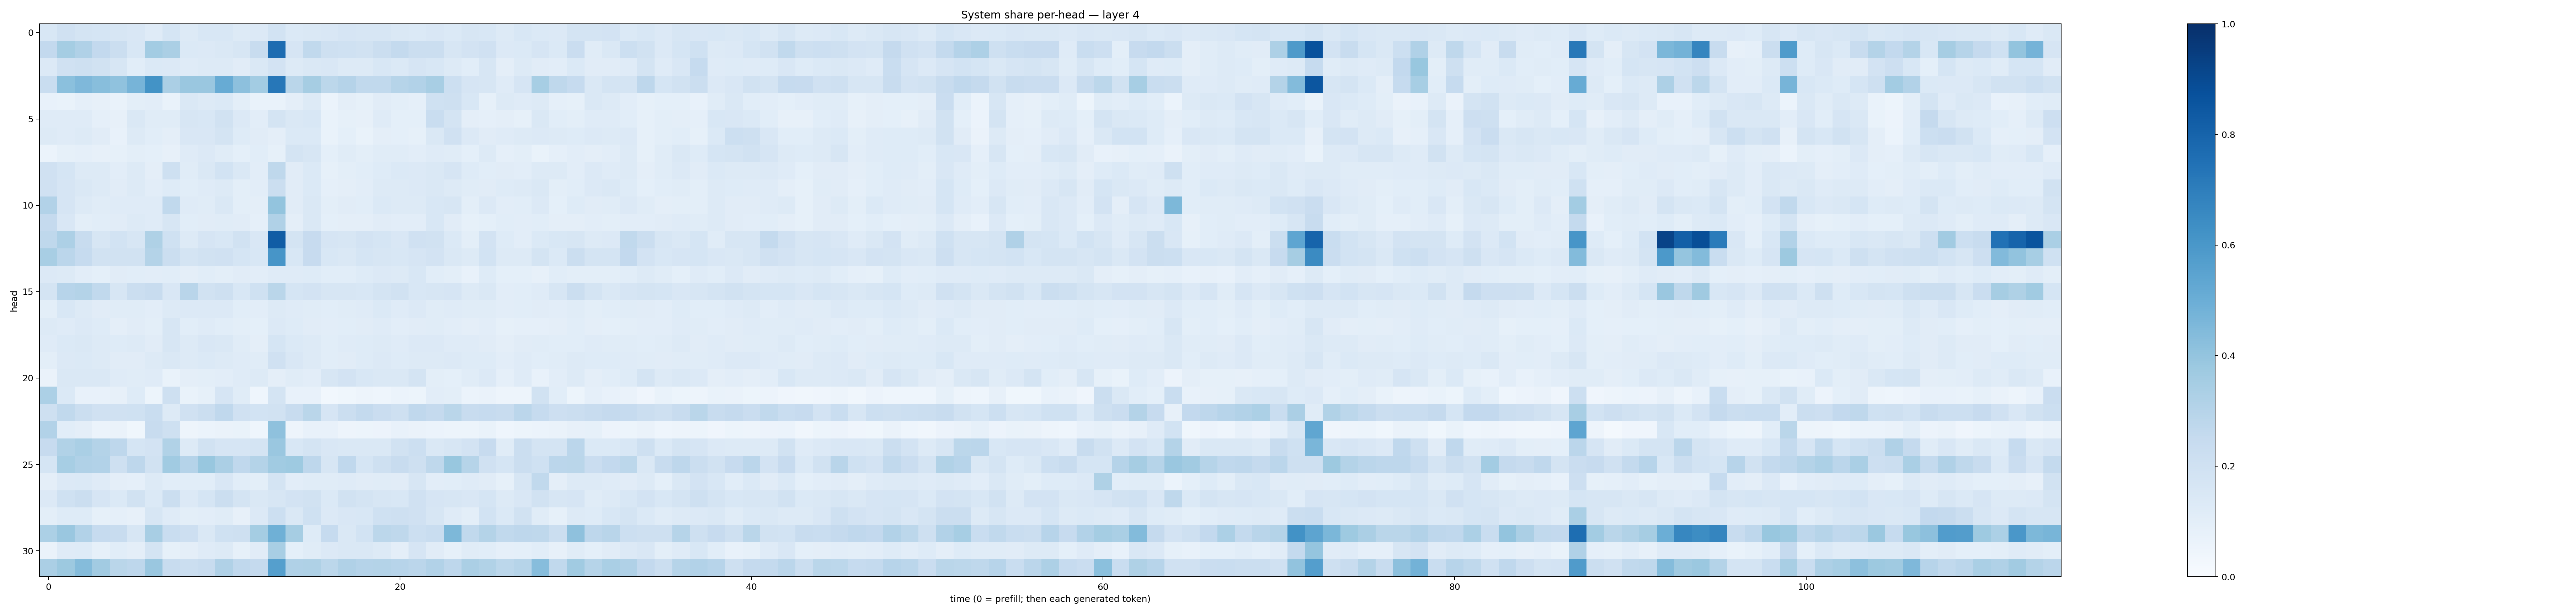

Data behind this chart, as committed beside it:
0.1526709, 0.19576578, 0.17773141, 0.16848898, 0.15685901, 0.15120728, 0.11959628, 0.16812336, 0.13275121, 0.15457655, 0.15463373, 0.13151777, 0.13440269, 0.18532382, 0.1373396, 0.14204274, 0.14881402, 0.16573256, 0.16267365, 0.15932405, 0.14818598, 0.14050075, 0.14889827, 0.13869181
0.2582, 0.3538, 0.3184, 0.2611, 0.2242, 0.1562, 0.3583, 0.335, 0.1379, 0.1361, 0.1442, 0.1569, 0.2416, 0.7676, 0.1647, 0.2652, 0.2108, 0.2004, 0.1875, 0.2262, 0.2575, 0.2233, 0.2246, 0.1603
0.1338, 0.1954, 0.2087, 0.1932, 0.1608, 0.1082, 0.1398, 0.1335, 0.1204, 0.1304, 0.1309, 0.1132, 0.1447, 0.1803, 0.1309, 0.1435, 0.1523, 0.1315, 0.1304, 0.1529, 0.1405, 0.1645, 0.1532, 0.1264
0.2323, 0.4214, 0.45, 0.4271, 0.4092, 0.4698, 0.6197, 0.333, 0.3855, 0.3846, 0.5105, 0.4171, 0.3585, 0.7236, 0.2869, 0.35, 0.2797, 0.3031, 0.2639, 0.2643, 0.2997, 0.3108, 0.3408, 0.2169
0.07387, 0.06811, 0.08904, 0.08079, 0.06695, 0.09924, 0.1028, 0.06774, 0.1477, 0.127, 0.1382, 0.1003, 0.06793, 0.06645, 0.09491, 0.1282, 0.06121, 0.0948, 0.08506, 0.1133, 0.09961, 0.08959, 0.1999, 0.2076
0.1191, 0.1173, 0.1189, 0.08945, 0.08055, 0.1443, 0.1138, 0.116, 0.1568, 0.1557, 0.195, 0.1354, 0.1046, 0.1734, 0.1431, 0.1533, 0.06746, 0.08389, 0.08176, 0.12, 0.09264, 0.09323, 0.2311, 0.1765
0.1276, 0.1172, 0.1259, 0.1107, 0.07606, 0.1274, 0.1069, 0.09648, 0.1491, 0.151, 0.1724, 0.1235, 0.1107, 0.09483, 0.1403, 0.1401, 0.06722, 0.0919, 0.06909, 0.09577, 0.09091, 0.08394, 0.1471, 0.1973
0.06084, 0.08252, 0.08671, 0.07916, 0.08494, 0.1013, 0.09011, 0.07945, 0.1202, 0.135, 0.1151, 0.09315, 0.1073, 0.08573, 0.1745, 0.1639, 0.09016, 0.117, 0.09983, 0.1165, 0.1163, 0.1029, 0.118, 0.1154
0.1976, 0.1711, 0.1291, 0.1271, 0.1039, 0.1276, 0.09754, 0.2064, 0.1159, 0.1457, 0.1857, 0.1407, 0.1038, 0.2711, 0.1106, 0.1394, 0.08221, 0.1009, 0.1063, 0.1213, 0.1391, 0.1366, 0.1454, 0.1662
0.1982, 0.1666, 0.1447, 0.1316, 0.1098, 0.1257, 0.1037, 0.1241, 0.1063, 0.1183, 0.1311, 0.09807, 0.1033, 0.2192, 0.1105, 0.1397, 0.0878, 0.09717, 0.1042, 0.1322, 0.1275, 0.1355, 0.1418, 0.1295
0.3116, 0.1641, 0.1314, 0.1142, 0.1203, 0.119, 0.1193, 0.2643, 0.1172, 0.1154, 0.1465, 0.09956, 0.09584, 0.3998, 0.1117, 0.1435, 0.1007, 0.1121, 0.1057, 0.1385, 0.1306, 0.1315, 0.156, 0.1583
0.2506, 0.1521, 0.09979, 0.1056, 0.1097, 0.1267, 0.1211, 0.1601, 0.1093, 0.1117, 0.1165, 0.1102, 0.0884, 0.3183, 0.09586, 0.1475, 0.09068, 0.09679, 0.09499, 0.1097, 0.102, 0.1046, 0.1525, 0.111
0.2706, 0.326, 0.2358, 0.1632, 0.1854, 0.1601, 0.3213, 0.2013, 0.1294, 0.1667, 0.1553, 0.1893, 0.1487, 0.8247, 0.1764, 0.2441, 0.1666, 0.1596, 0.183, 0.1683, 0.1501, 0.1974, 0.1943, 0.137
0.3404, 0.2845, 0.249, 0.1926, 0.1878, 0.1949, 0.307, 0.2243, 0.1766, 0.1935, 0.1974, 0.1697, 0.1545, 0.6092, 0.1539, 0.2459, 0.1552, 0.1431, 0.168, 0.1586, 0.1548, 0.1678, 0.1806, 0.1482
0.1335, 0.1285, 0.1053, 0.09231, 0.1129, 0.1069, 0.1024, 0.1069, 0.09476, 0.1058, 0.1008, 0.1101, 0.1049, 0.1201, 0.1199, 0.1223, 0.1086, 0.1079, 0.1219, 0.1344, 0.1304, 0.1528, 0.1065, 0.09885
0.1782, 0.2966, 0.3073, 0.2634, 0.1618, 0.2217, 0.2361, 0.1519, 0.2897, 0.1936, 0.2067, 0.1558, 0.2002, 0.2887, 0.1719, 0.1807, 0.1598, 0.159, 0.155, 0.1747, 0.1913, 0.1553, 0.1624, 0.1674
0.09863, 0.1548, 0.1262, 0.1132, 0.1165, 0.1149, 0.1054, 0.1303, 0.1341, 0.134, 0.1331, 0.1074, 0.1053, 0.1285, 0.1185, 0.1164, 0.1057, 0.1135, 0.1193, 0.1373, 0.1184, 0.1352, 0.1163, 0.1181
0.1286, 0.1203, 0.136, 0.122, 0.09439, 0.1095, 0.09908, 0.1605, 0.1058, 0.1177, 0.1062, 0.1008, 0.09048, 0.1341, 0.1215, 0.11, 0.1024, 0.1073, 0.1115, 0.1177, 0.1025, 0.1118, 0.1134, 0.1017
0.1208, 0.1406, 0.1416, 0.1267, 0.1218, 0.1302, 0.1131, 0.1592, 0.1307, 0.1503, 0.1451, 0.1136, 0.09721, 0.1701, 0.1381, 0.1304, 0.1058, 0.1206, 0.1212, 0.1276, 0.1191, 0.1346, 0.1342, 0.1206
0.09994, 0.1339, 0.1404, 0.1273, 0.1097, 0.1109, 0.1256, 0.1443, 0.1314, 0.1374, 0.1294, 0.1204, 0.1146, 0.1988, 0.1514, 0.1299, 0.1073, 0.111, 0.1217, 0.1366, 0.1217, 0.1283, 0.1287, 0.1344
0.0642, 0.144, 0.1473, 0.1439, 0.1209, 0.1165, 0.121, 0.06984, 0.09731, 0.09933, 0.1017, 0.1199, 0.1285, 0.09765, 0.1171, 0.103, 0.1586, 0.1814, 0.1525, 0.1431, 0.1482, 0.1784, 0.09766, 0.09338
0.3289, 0.1391, 0.07506, 0.07642, 0.08049, 0.1246, 0.05416, 0.206, 0.06906, 0.08586, 0.1663, 0.1144, 0.04605, 0.1766, 0.07251, 0.07386, 0.02894, 0.0354, 0.04716, 0.04523, 0.06247, 0.05085, 0.103, 0.09867
0.2091, 0.2626, 0.2203, 0.1964, 0.1976, 0.2012, 0.2323, 0.1257, 0.196, 0.225, 0.2666, 0.1983, 0.1872, 0.1901, 0.2371, 0.2873, 0.1654, 0.2201, 0.2574, 0.2298, 0.2097, 0.2692, 0.2521, 0.2872
0.3092, 0.1056, 0.09638, 0.05991, 0.06516, 0.03783, 0.2402, 0.206, 0.04721, 0.06067, 0.06557, 0.06802, 0.04601, 0.4122, 0.04983, 0.07089, 0.07088, 0.04865, 0.05441, 0.0571, 0.07773, 0.06598, 0.05919, 0.0535
0.2423, 0.3135, 0.3394, 0.3079, 0.2759, 0.1708, 0.1804, 0.3161, 0.1257, 0.1881, 0.1666, 0.1677, 0.1746, 0.3859, 0.1541, 0.1736, 0.1495, 0.145, 0.1431, 0.1467, 0.1939, 0.2179, 0.146, 0.1612
0.1702, 0.3462, 0.3189, 0.3116, 0.2045, 0.2744, 0.1936, 0.3654, 0.3031, 0.3901, 0.3336, 0.2681, 0.3049, 0.3648, 0.3734, 0.2756, 0.1602, 0.2694, 0.1684, 0.2078, 0.2416, 0.2038, 0.2699, 0.389
0.09704, 0.1335, 0.1376, 0.1205, 0.09482, 0.08923, 0.1281, 0.1061, 0.1094, 0.1062, 0.1492, 0.1092, 0.1, 0.174, 0.104, 0.1141, 0.1134, 0.1179, 0.1132, 0.1168, 0.1129, 0.1597, 0.1038, 0.1075
0.134, 0.2003, 0.2239, 0.1647, 0.1405, 0.188, 0.1402, 0.2265, 0.1344, 0.1712, 0.2208, 0.1724, 0.1424, 0.1607, 0.1799, 0.1911, 0.1398, 0.1882, 0.1741, 0.1602, 0.1555, 0.1988, 0.1666, 0.1599
0.09966, 0.1213, 0.1217, 0.08387, 0.08923, 0.07993, 0.162, 0.1195, 0.09903, 0.1035, 0.1166, 0.08089, 0.1353, 0.2183, 0.1442, 0.2001, 0.1362, 0.1519, 0.1529, 0.2024, 0.207, 0.1969, 0.1604, 0.1203
0.3298, 0.3836, 0.3099, 0.2483, 0.2365, 0.1565, 0.3422, 0.2327, 0.2125, 0.1431, 0.2016, 0.2033, 0.3535, 0.4895, 0.3505, 0.1224, 0.2477, 0.1428, 0.1852, 0.281, 0.2729, 0.2151, 0.2312, 0.4562
0.06541, 0.1204, 0.1216, 0.08564, 0.1082, 0.09562, 0.178, 0.08501, 0.09667, 0.1174, 0.1315, 0.08368, 0.1123, 0.341, 0.09056, 0.1147, 0.1365, 0.1429, 0.1438, 0.1304, 0.09763, 0.1652, 0.1122, 0.08253
0.3358, 0.3755, 0.4345, 0.3623, 0.2859, 0.2772, 0.3845, 0.2368, 0.2244, 0.2391, 0.318, 0.2692, 0.2526, 0.5641, 0.3197, 0.3235, 0.2786, 0.3167, 0.3041, 0.3065, 0.2938, 0.2813, 0.3099, 0.2746
